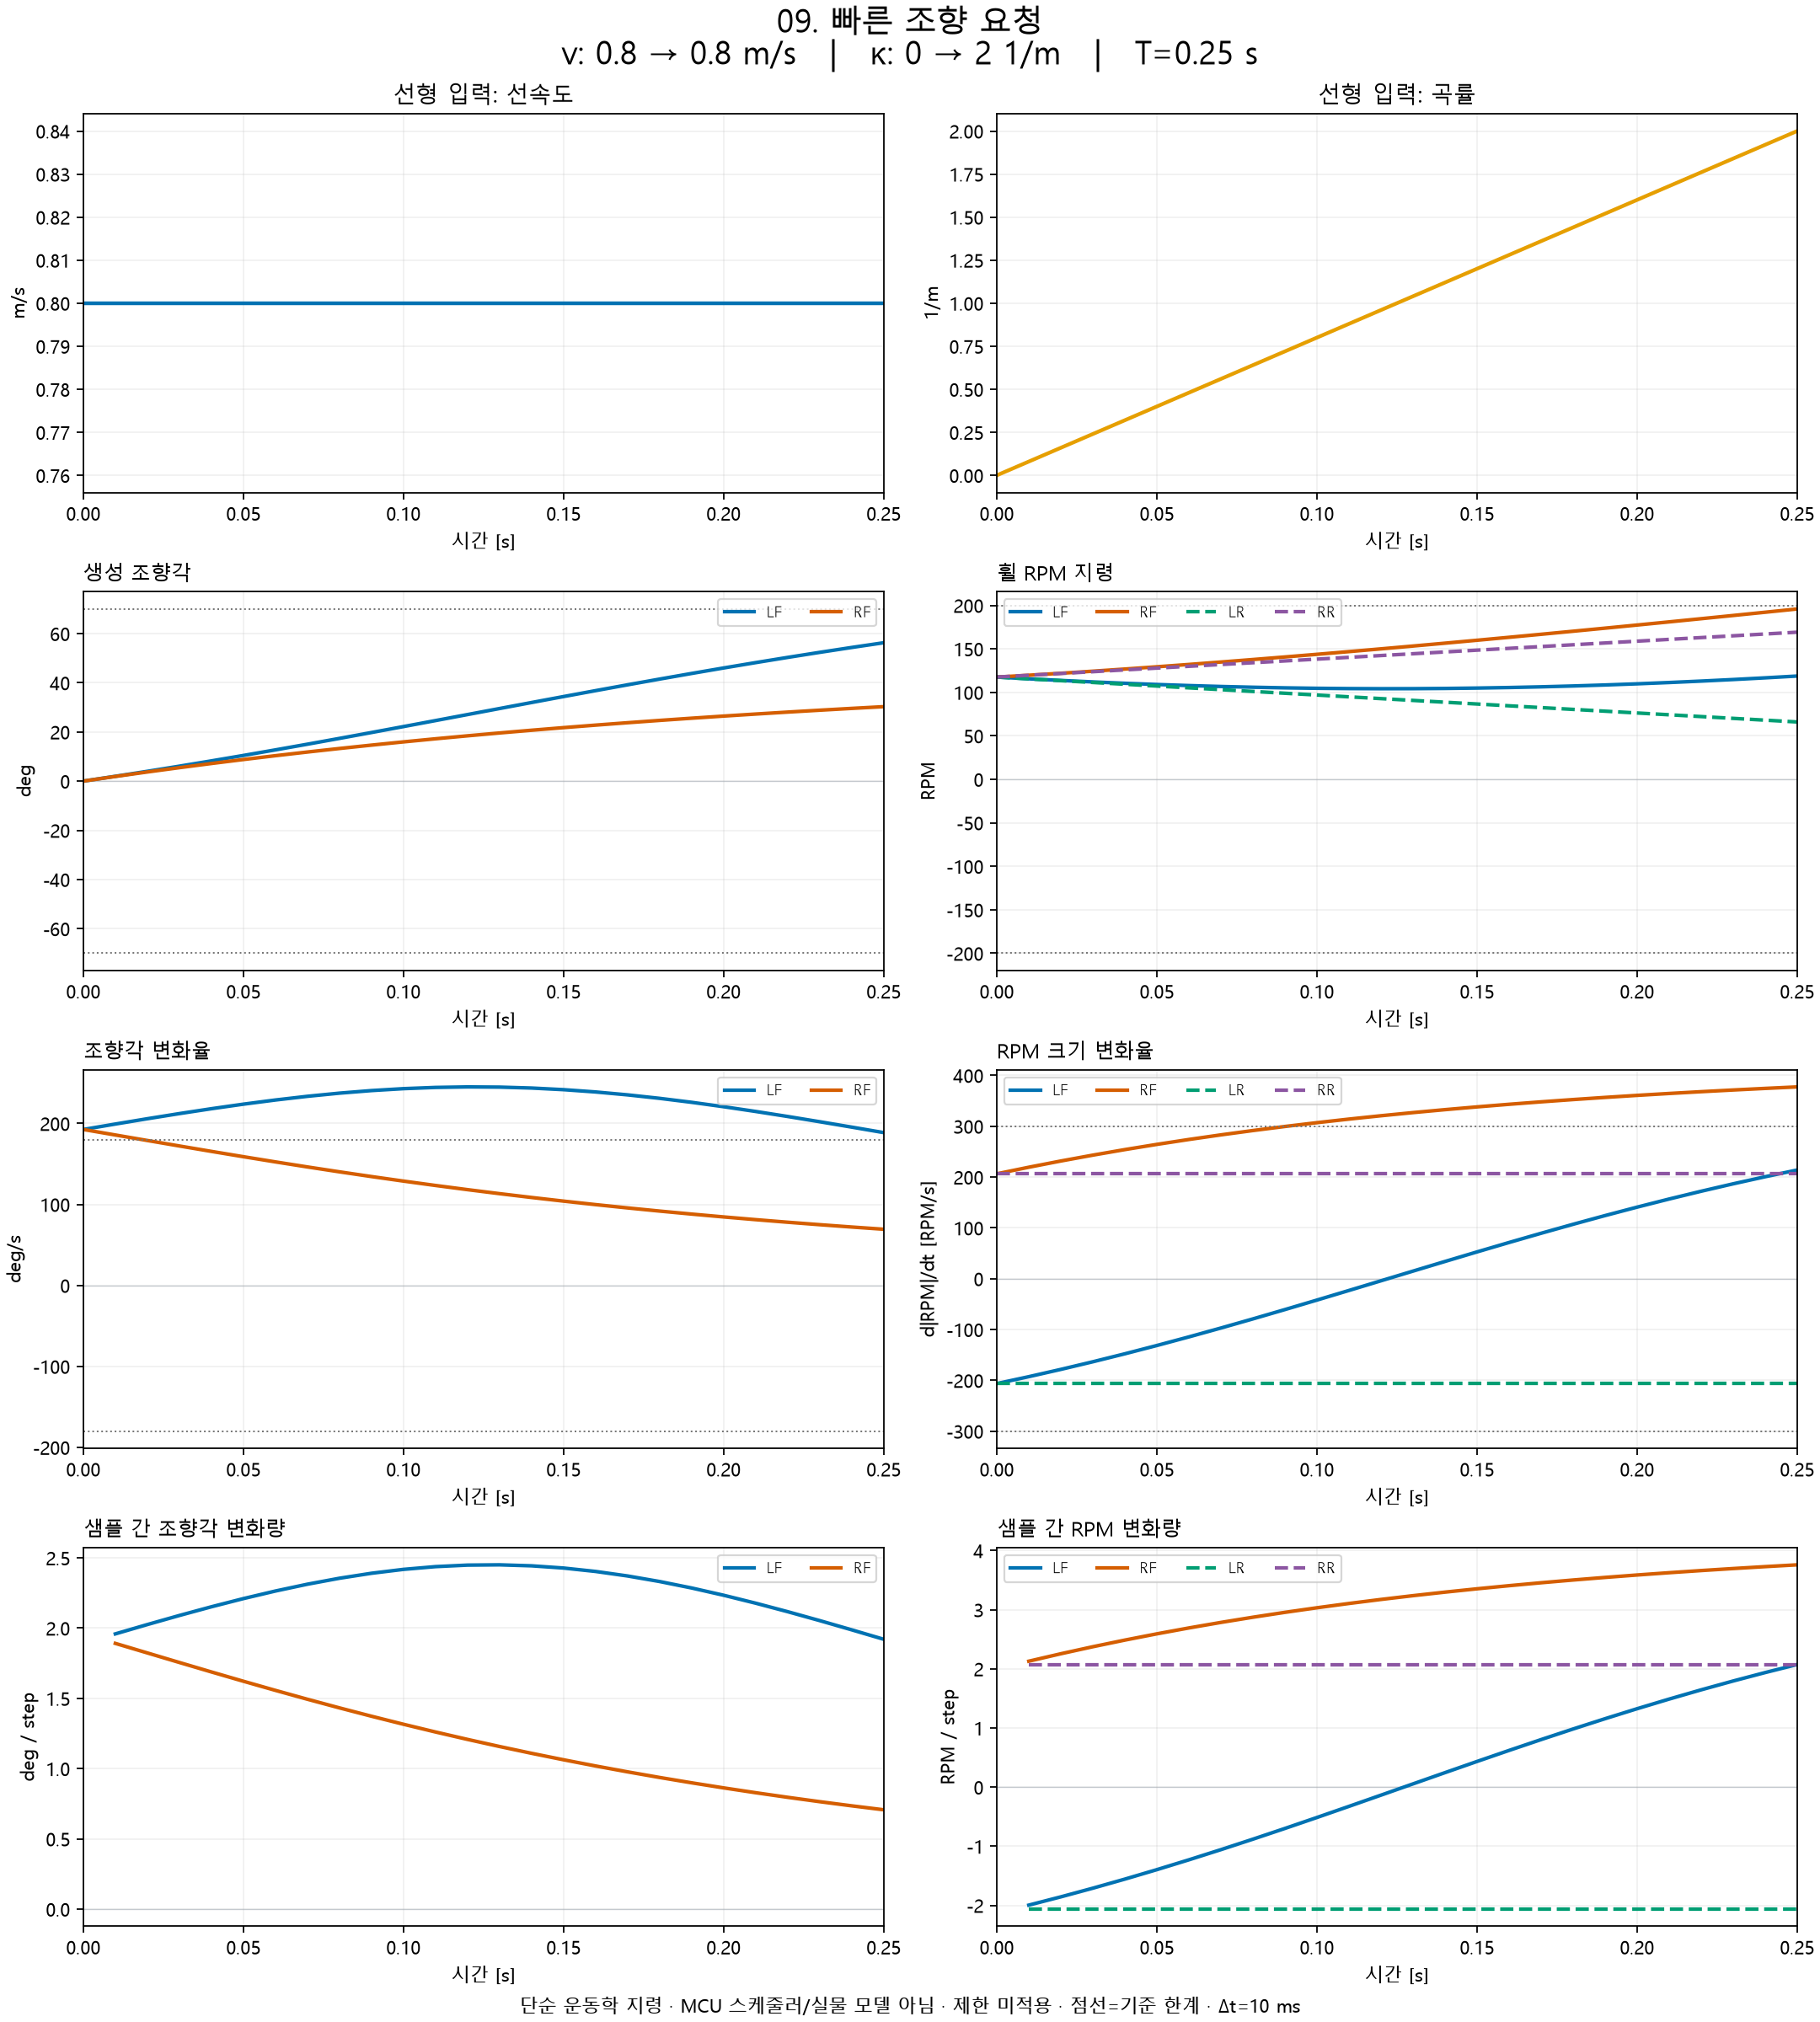

Source data for this figure (header and first rows):
time_s, linear_velocity_mps, curvature_per_m, LF_steering_deg, LF_steering_rate_deg_s, LF_delta_steering_deg, RF_steering_deg, RF_steering_rate_deg_s, RF_delta_steering_deg, LF_rpm, LF_rpm_rate_rpm_s, LF_rpm_magnitude_rate_rpm_s, LF_delta_rpm, RF_rpm, RF_rpm_rate_rpm_s, RF_rpm_magnitude_rate_rpm_s, RF_delta_rpm, LR_rpm, LR_rpm_rate_rpm_s, LR_rpm_magnitude_rate_rpm_s, LR_delta_rpm, RR_rpm, RR_rpm_rate_rpm_s, RR_rpm_magnitude_rate_rpm_s
0.0, 0.8, 0.0, 0.0, 192.5, nan, 0.0, 192.5, nan, 117.5, -206.4, -206.4, nan, 117.5, 206.4, 206.4, nan, 117.5, -206.4, -206.4, nan, 117.5, 206.4, 206.4
0.01, 0.8, 0.08, 1.959, 199.2, 1.959, 1.891, 185.7, 1.891, 115.5, -192.8, -192.8, -1.996, 119.7, 219.3, 219.3, 2.129, 115.5, -206.4, -206.4, -2.064, 119.6, 206.4, 206.4
0.02, 0.8, 0.16, 3.984, 205.8, 2.025, 3.714, 178.9, 1.823, 113.7, -178.4, -178.4, -1.857, 121.9, 231.5, 231.5, 2.255, 113.4, -206.4, -206.4, -2.064, 121.7, 206.4, 206.4
0.03, 0.8, 0.24, 6.074, 212.1, 2.09, 5.47, 172.1, 1.755, 112, -163.4, -163.4, -1.71, 124.3, 243.1, 243.1, 2.374, 111.3, -206.4, -206.4, -2.064, 123.7, 206.4, 206.4
0.04, 0.8, 0.32, 8.225, 218.1, 2.152, 7.158, 165.5, 1.688, 110.4, -147.8, -147.8, -1.557, 126.8, 254, 254, 2.486, 109.3, -206.4, -206.4, -2.064, 125.8, 206.4, 206.4
0.05, 0.8, 0.4, 10.44, 223.8, 2.21, 8.779, 158.9, 1.622, 109, -131.4, -131.4, -1.397, 129.4, 264.2, 264.2, 2.592, 107.2, -206.4, -206.4, -2.064, 127.8, 206.4, 206.4
0.06, 0.8, 0.48, 12.7, 228.9, 2.264, 10.34, 152.5, 1.557, 107.8, -114.5, -114.5, -1.23, 132.1, 273.9, 273.9, 2.691, 105.1, -206.4, -206.4, -2.064, 129.9, 206.4, 206.4
0.07, 0.8, 0.56, 15.01, 233.5, 2.312, 11.83, 146.3, 1.494, 106.7, -97.06, -97.06, -1.058, 134.8, 283, 283, 2.785, 103.1, -206.4, -206.4, -2.064, 132, 206.4, 206.4
0.08, 0.8, 0.64, 17.37, 237.4, 2.355, 13.26, 140.2, 1.432, 105.8, -79.11, -79.11, -0.8812, 137.7, 291.5, 291.5, 2.873, 101, -206.4, -206.4, -2.064, 134, 206.4, 206.4
0.09, 0.8, 0.72, 19.76, 240.5, 2.39, 14.63, 134.4, 1.373, 105.1, -60.75, -60.75, -0.6996, 140.7, 299.5, 299.5, 2.955, 98.96, -206.4, -206.4, -2.064, 136.1, 206.4, 206.4
0.1, 0.8, 0.8, 22.17, 242.9, 2.418, 15.95, 128.8, 1.316, 104.6, -42.07, -42.07, -0.5143, 143.7, 307, 307, 3.032, 96.89, -206.4, -206.4, -2.064, 138.2, 206.4, 206.4
0.11, 0.8, 0.88, 24.61, 244.4, 2.437, 17.21, 123.4, 1.261, 104.3, -23.17, -23.17, -0.3264, 146.8, 314, 314, 3.105, 94.83, -206.4, -206.4, -2.064, 140.2, 206.4, 206.4
0.12, 0.8, 0.96, 27.06, 245.1, 2.448, 18.42, 118.2, 1.208, 104.2, -4.14, -4.14, -0.1366, 150, 320.6, 320.6, 3.173, 92.76, -206.4, -206.4, -2.064, 142.3, 206.4, 206.4
0.13, 0.8, 1.04, 29.51, 244.8, 2.45, 19.58, 113.3, 1.157, 104.2, 14.91, 14.91, 0.05388, 153.2, 326.8, 326.8, 3.237, 90.7, -206.4, -206.4, -2.064, 144.4, 206.4, 206.4
0.14, 0.8, 1.12, 31.95, 243.7, 2.443, 20.69, 108.6, 1.109, 104.5, 33.88, 33.88, 0.2441, 156.5, 332.6, 332.6, 3.297, 88.64, -206.4, -206.4, -2.064, 146.4, 206.4, 206.4
0.15, 0.8, 1.2, 34.38, 241.7, 2.427, 21.75, 104.1, 1.063, 104.9, 52.67, 52.67, 0.433, 159.9, 338, 338, 3.353, 86.57, -206.4, -206.4, -2.064, 148.5, 206.4, 206.4
0.16, 0.8, 1.28, 36.78, 238.8, 2.403, 22.77, 99.75, 1.019, 105.5, 71.18, 71.18, 0.6195, 163.3, 343.1, 343.1, 3.406, 84.51, -206.4, -206.4, -2.064, 150.6, 206.4, 206.4
0.17, 0.8, 1.36, 39.16, 235.2, 2.371, 23.74, 95.66, 0.9769, 106.3, 89.31, 89.31, 0.8028, 166.7, 347.9, 347.9, 3.455, 82.44, -206.4, -206.4, -2.064, 152.6, 206.4, 206.4
0.18, 0.8, 1.44, 41.49, 231, 2.332, 24.68, 91.77, 0.937, 107.3, 107, 107, 0.982, 170.2, 352.4, 352.4, 3.502, 80.38, -206.4, -206.4, -2.064, 154.7, 206.4, 206.4
0.19, 0.8, 1.52, 43.77, 226.1, 2.286, 25.58, 88.06, 0.899, 108.5, 124.2, 124.2, 1.156, 173.8, 356.7, 356.7, 3.546, 78.32, -206.4, -206.4, -2.064, 156.7, 206.4, 206.4
0.2, 0.8, 1.6, 46.01, 220.6, 2.234, 26.44, 84.54, 0.8628, 109.8, 140.7, 140.7, 1.325, 177.4, 360.6, 360.6, 3.587, 76.25, -206.4, -206.4, -2.064, 158.8, 206.4, 206.4
0.21, 0.8, 1.68, 48.18, 214.8, 2.177, 27.27, 81.18, 0.8284, 111.3, 156.7, 156.7, 1.488, 181, 364.4, 364.4, 3.625, 74.19, -206.4, -206.4, -2.064, 160.9, 206.4, 206.4
0.22, 0.8, 1.76, 50.3, 208.6, 2.117, 28.07, 77.99, 0.7958, 112.9, 172, 172, 1.644, 184.6, 367.9, 367.9, 3.662, 72.13, -206.4, -206.4, -2.064, 162.9, 206.4, 206.4
0.23, 0.8, 1.84, 52.35, 202.1, 2.054, 28.83, 74.96, 0.7647, 114.7, 186.6, 186.6, 1.794, 188.3, 371.2, 371.2, 3.696, 70.06, -206.4, -206.4, -2.064, 165, 206.4, 206.4
0.24, 0.8, 1.92, 54.34, 195.4, 1.988, 29.57, 72.08, 0.7351, 116.6, 200.6, 200.6, 1.936, 192.1, 374.4, 374.4, 3.728, 68, -206.4, -206.4, -2.064, 167.1, 206.4, 206.4
0.25, 0.8, 2.0, 56.26, 188.7, 1.921, 30.27, 69.34, 0.707, 118.7, 213.8, 213.8, 2.072, 195.8, 377.3, 377.3, 3.759, 65.93, -206.4, -206.4, -2.064, 169.1, 206.4, 206.4
